19-way image classification set "Classification" from GitHub (vysakhpr/Matlab-Deep-Learning-For-Computer-Vision); label vocabulary: bolt5 16inx1 1 4in, bolt5 16inx1in, bolt5 16inx3 4in, finish nail1 1 4in, finish nail 2 in, hex nut1 4in, hex nut1 4in thin, hex nut5 16in, lock split washer1 4in, lock split washer3 8in, roofing nail1 1 4in, screw#10x3 4in pan, screw#6x1in flat, screw#8x1 1 2in flat, screw#8x1 2 pan, screw#8x3 4in flat, screw#8x3 4in pan, washer3 4inx1 8in, washer7 8in5 32in.

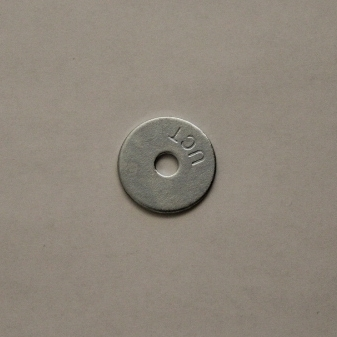
Label: washer7 8in5 32in

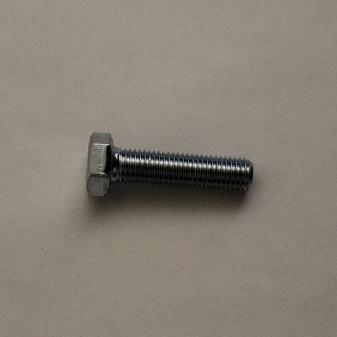
Label: bolt5 16inx1 1 4in

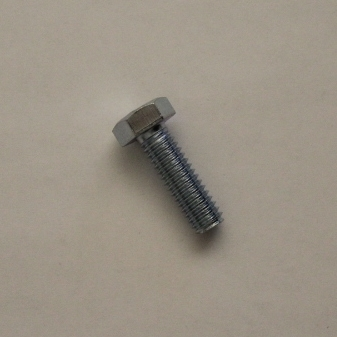
Label: bolt5 16inx1in

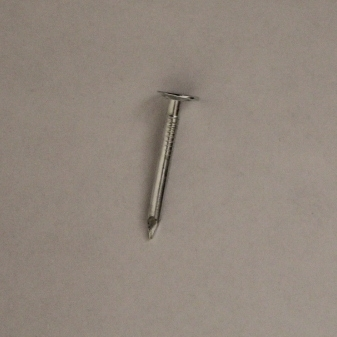
Label: roofing nail1 1 4in

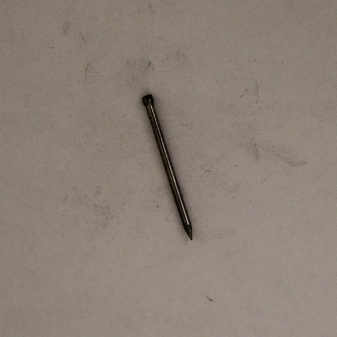
Label: finish nail1 1 4in

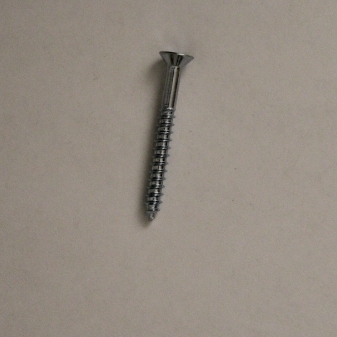
Label: screw#8x1 1 2in flat
